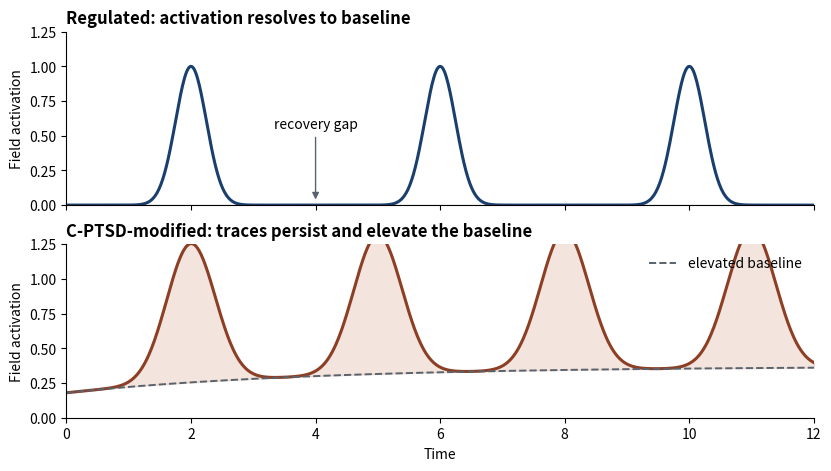

Generate this figure with matplotlib:
"""Memory-kernel comparison: resolved versus persistently elevated activation."""
import numpy as np
import matplotlib.pyplot as plt

time = np.linspace(0, 12, 800)
regulated = sum(np.exp(-((time - center) / 0.35) ** 2) for center in (2, 6, 10))
trauma = sum(np.exp(-((time - center) / 0.55) ** 2) for center in (2, 5, 8, 11))
memory = 0.18 + 0.19 * (1 - np.exp(-time / 4))

figure, axes = plt.subplots(2, 1, figsize=(8.2, 4.6), sharex=True, constrained_layout=True)
for axis in axes:
    axis.set_xlim(0, 12)
    axis.set_ylim(0, 1.25)
    axis.spines[['top', 'right']].set_visible(False)
    axis.set_ylabel('Field activation')

axes[0].plot(time, regulated, color='#1a3f6e', lw=2.2)
axes[0].axhline(0, color='#59636d', lw=0.8)
axes[0].set_title('Regulated: activation resolves to baseline', loc='left', fontweight='bold')
axes[0].annotate('recovery gap', xy=(4, 0.02), xytext=(4, 0.55), ha='center', arrowprops={'arrowstyle': '-|>', 'color': '#59636d'})

axes[1].fill_between(time, memory, trauma + memory, color='#bd6a45', alpha=0.18)
axes[1].plot(time, trauma + memory, color='#8d3f25', lw=2.2)
axes[1].plot(time, memory, color='#59636d', lw=1.4, ls='--', label='elevated baseline')
axes[1].set_title('C-PTSD-modified: traces persist and elevate the baseline', loc='left', fontweight='bold')
axes[1].set_xlabel('Time')
axes[1].legend(frameon=False, loc='upper right')
figure.savefig('fig_memory_kernel.pdf')
